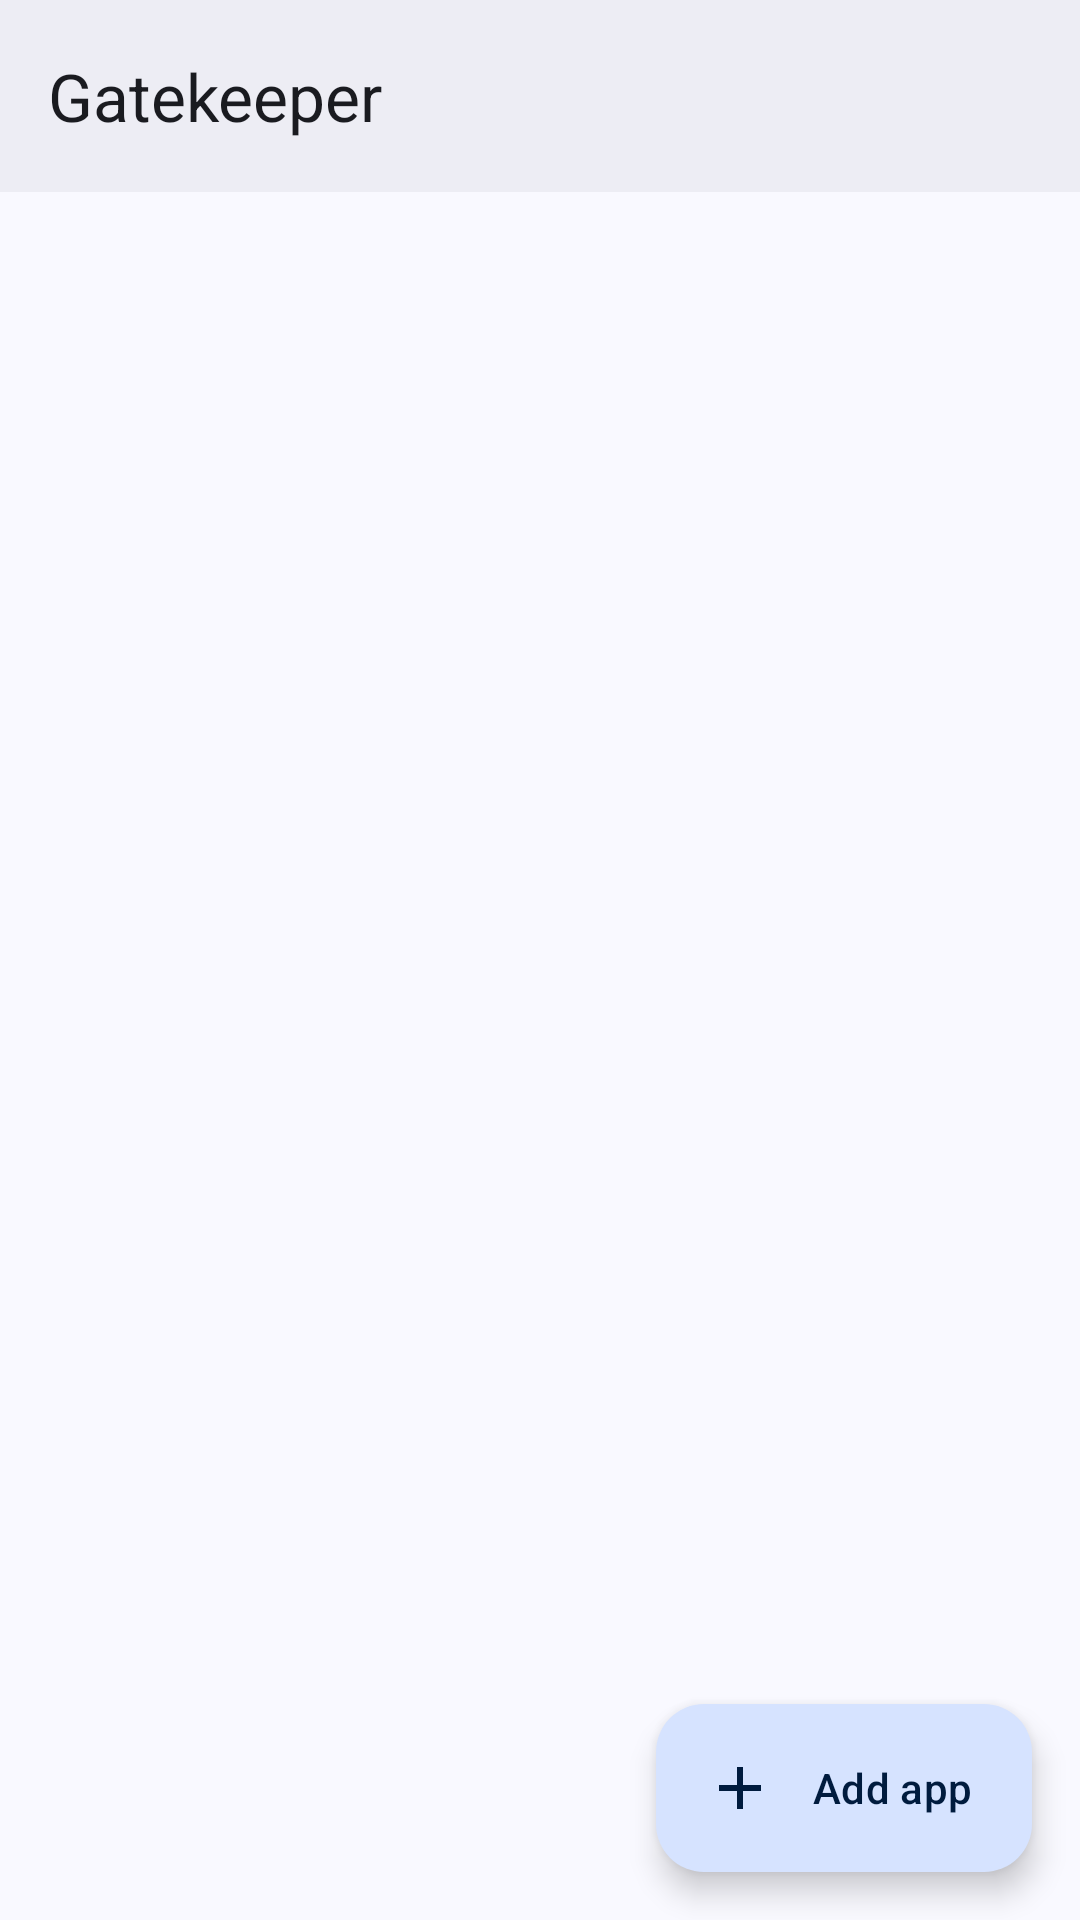

Here is an Android app screen rendered from its layout file. Give the layout XML and the strings, colors and styles it references.
<!-- AndroidManifest.xml: application theme AppTheme -->
<!-- res/layout/activity_main.xml -->
<?xml version="1.0" encoding="utf-8"?>
<androidx.constraintlayout.widget.ConstraintLayout xmlns:android="http://schemas.android.com/apk/res/android"
    xmlns:app="http://schemas.android.com/apk/res-auto"
    xmlns:tools="http://schemas.android.com/tools"
    android:layout_width="match_parent"
    android:layout_height="match_parent"
    android:background="?attr/colorSurface"
    tools:context=".ui.MainActivity">

    <com.google.android.material.appbar.AppBarLayout
        android:id="@+id/main_appbar"
        android:fitsSystemWindows="true"
        android:layout_width="0dp"
        android:layout_height="wrap_content"
        android:background="@color/brandBar"
        app:elevation="0dp"
        app:liftOnScroll="false"
        app:layout_constraintTop_toTopOf="parent"
        app:layout_constraintStart_toStartOf="parent"
        app:layout_constraintEnd_toEndOf="parent">

        <com.google.android.material.appbar.MaterialToolbar
            android:id="@+id/main_toolbar"
            android:layout_width="match_parent"
            android:layout_height="?attr/actionBarSize"
            android:background="@android:color/transparent"
            android:theme="@style/ThemeOverlay.Gatekeeper.BrandBar"
            app:layout_scrollFlags="scroll|enterAlways"
            app:popupTheme="@style/ThemeOverlay.Gatekeeper.PopupMenu"
            app:title="@string/app_name" />

    </com.google.android.material.appbar.AppBarLayout>

    
    <LinearLayout
        android:id="@+id/main_status_card"
        android:layout_width="0dp"
        android:layout_height="wrap_content"
        android:orientation="vertical"
        android:background="@drawable/bg_status_card"
        android:padding="16dp"
        android:layout_marginStart="16dp"
        android:layout_marginEnd="16dp"
        android:layout_marginTop="12dp"
        android:visibility="gone"
        app:layout_constraintTop_toBottomOf="@id/main_appbar"
        app:layout_constraintStart_toStartOf="parent"
        app:layout_constraintEnd_toEndOf="parent">

        <TextView
            android:id="@+id/main_status_title"
            android:layout_width="match_parent"
            android:layout_height="wrap_content"
            android:textAppearance="?attr/textAppearanceTitleMedium"
            android:textColor="?attr/colorOnSurface"
            android:text="@string/status_profile_running" />

        <TextView
            android:id="@+id/main_status_counts"
            android:layout_width="match_parent"
            android:layout_height="wrap_content"
            android:layout_marginTop="2dp"
            android:textAppearance="?attr/textAppearanceBodyMedium"
            android:textColor="?attr/colorOnSurfaceVariant" />

        
        <LinearLayout
            android:id="@+id/main_status_buttons"
            android:layout_width="match_parent"
            android:layout_height="wrap_content"
            android:layout_marginTop="14dp"
            android:orientation="horizontal">

            <com.google.android.material.button.MaterialButton
                android:id="@+id/main_status_freeze"
                android:maxLines="1"
                style="@style/Widget.Material3.Button.TonalButton"
                android:layout_width="0dp"
                android:layout_weight="1"
                android:layout_height="48dp"
                android:layout_marginEnd="4dp"
                android:insetTop="0dp"
                android:insetBottom="0dp"
                app:icon="@drawable/ic_freeze"
                app:iconGravity="textStart"
                app:cornerRadius="24dp" />

            <com.google.android.material.button.MaterialButton
                android:id="@+id/main_status_unfreeze"
                android:maxLines="1"
                style="@style/Widget.Material3.Button.TonalButton"
                android:layout_width="0dp"
                android:layout_weight="1"
                android:layout_height="48dp"
                android:layout_marginStart="4dp"
                android:insetTop="0dp"
                android:insetBottom="0dp"
                app:icon="@drawable/ic_unfreeze"
                app:iconGravity="textStart"
                app:cornerRadius="24dp" />

        </LinearLayout>

        <com.google.android.material.button.MaterialButton
            android:id="@+id/main_status_setup"
            android:maxLines="1"
            style="@style/Widget.Material3.Button.TonalButton"
            android:layout_width="match_parent"
            android:layout_height="48dp"
            android:layout_marginTop="14dp"
            android:insetTop="0dp"
            android:insetBottom="0dp"
            android:visibility="gone"
            android:text="@string/status_setup_auto_freeze"
            app:cornerRadius="24dp" />

    </LinearLayout>

    <androidx.viewpager2.widget.ViewPager2
        android:id="@+id/main_pager"
        android:layout_width="match_parent"
        android:layout_height="0dp"
        app:layout_constraintTop_toBottomOf="@id/main_status_card"
        app:layout_constraintStart_toStartOf="parent"
        app:layout_constraintEnd_toEndOf="parent"
        app:layout_constraintBottom_toBottomOf="parent" />

    
    <com.google.android.material.floatingactionbutton.ExtendedFloatingActionButton
        android:id="@+id/main_add_app"
        android:layout_width="wrap_content"
        android:layout_height="wrap_content"
        android:layout_margin="16dp"
        android:text="@string/main_add_app"
        app:icon="@drawable/ic_add"
        app:layout_constraintBottom_toBottomOf="parent"
        app:layout_constraintEnd_toEndOf="parent" />

</androidx.constraintlayout.widget.ConstraintLayout>
<!-- resources referenced by this layout -->
<resources>
  <color name="brandBar">@color/md_surfaceContainer</color>
  <!-- drawable bg_status_card (drawable) -->
  <?xml version="1.0" encoding="utf-8"?>
  <shape xmlns:android="http://schemas.android.com/apk/res/android"
      android:shape="rectangle">
      <corners android:radius="12dp" />
      <solid android:color="?attr/colorSurfaceContainer" />
  </shape>
  <string name="app_name" translatable="false">Gatekeeper</string>
  <string name="main_add_app">Add app</string>
  <string name="status_profile_running">The profile is running</string>
  <string name="status_setup_auto_freeze">Set up auto-freeze</string>
  <style name="AppTheme" parent="AppTheme.Override">
          
      </style>
  <color name="md_surfaceContainer">#EDEDF4</color>
  <color name="brandBarOn">@color/md_onSurface</color>
  <color name="brandBarOnVariant">@color/md_onSurfaceVariant</color>
  <color name="brandBarRipple">#1F415F91</color>
  <style name="Widget.Gatekeeper.ActionButton" parent="Widget.AppCompat.ActionButton">
          <item name="android:minWidth">40dp</item>
          <item name="android:paddingStart">2dp</item>
          <item name="android:paddingEnd">2dp</item>
      </style>
  <color name="md_onSurface">#1A1B20</color>
  <color name="md_onSurfaceVariant">#43474E</color>
  <color name="md_primary">#415F91</color>
  <style name="AppTheme.Override" parent="AppTheme.Base">
          
      </style>
  <color name="md_onPrimary">#FFFFFF</color>
  <color name="md_primaryContainer">#D6E3FF</color>
  <color name="md_onPrimaryContainer">#001B3E</color>
  <color name="md_inversePrimary">#AAC7FF</color>
  <color name="md_secondary">#565F71</color>
  <color name="md_onSecondary">#FFFFFF</color>
  <color name="md_secondaryContainer">#DAE2F9</color>
  <color name="md_onSecondaryContainer">#131C2B</color>
  <color name="md_tertiary">#705575</color>
  <color name="md_onTertiary">#FFFFFF</color>
  <color name="md_tertiaryContainer">#FAD8FD</color>
  <color name="md_onTertiaryContainer">#29132D</color>
  <color name="md_error">#B3261E</color>
  <color name="md_onError">#FFFFFF</color>
  <color name="md_errorContainer">#F9DEDC</color>
  <color name="md_onErrorContainer">#410E0B</color>
  <color name="md_background">#F9F9FF</color>
  <color name="md_onBackground">#1A1B20</color>
  <color name="md_surface">#F9F9FF</color>
  <color name="md_surfaceVariant">#E0E2EC</color>
  <color name="md_inverseSurface">#2F3036</color>
  <color name="md_inverseOnSurface">#F1F0F7</color>
  <color name="md_surfaceContainerLowest">#FFFFFF</color>
  <color name="md_surfaceContainerLow">#F3F3FA</color>
  <color name="md_surfaceContainerHigh">#E7E8EE</color>
  <color name="md_surfaceContainerHighest">#E1E2E8</color>
  <color name="md_surfaceDim">#D9D9E0</color>
  <color name="md_surfaceBright">#F9F9FF</color>
  <color name="md_surfaceTint">#415F91</color>
  <color name="md_outline">#73777F</color>
  <color name="md_outlineVariant">#C3C6CF</color>
  <color name="md_scrim">#000000</color>
  <style name="Preference.Gatekeeper" parent="Preference.Material">
          <item name="android:layout">@layout/preference_compact</item>
      </style>
  <style name="Preference.Category.Gatekeeper" parent="Preference.Category.Material">
          <item name="android:layout">@layout/preference_category_compact</item>
      </style>
  <style name="Preference.Switch.Gatekeeper" parent="Preference.SwitchPreferenceCompat.Material">
          <item name="android:layout">@layout/preference_compact</item>
      </style>
  <style name="Widget.Gatekeeper.BottomNavigation.Indicator" parent="Widget.Material3.BottomNavigationView.ActiveIndicator">
          <item name="android:color">@color/brandBarIndicator</item>
      </style>
  <color name="brandBarIndicator">@color/md_secondaryContainer</color>
</resources>
